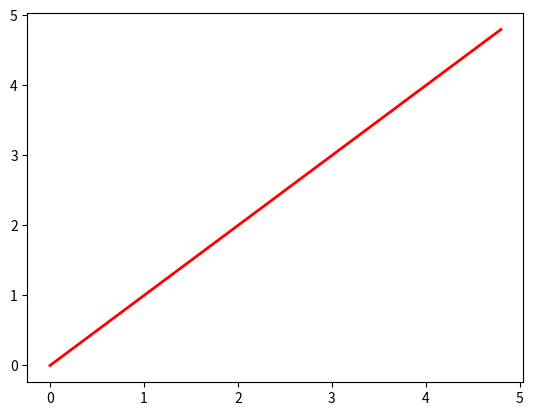

Here is the Python script that generated this plot:
import numpy as np
import matplotlib.pyplot as plt

t = np.arange(0.0,5.0,0.2)
plt.plot(t,t, "r-", linewidth=2.0)
plt.show()